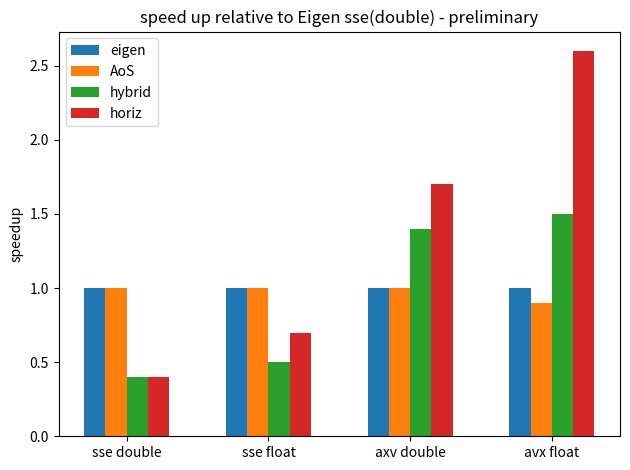

Here is the Python script that generated this plot:
#!/usr/bin/env python3
# -*- coding: utf-8 -*-

# ===============================================================================
# author: joana.niermann@cern.ch
# Plot a crude speedup overview comparing float vs double and avx vs sse
#
# Input needs to be given manually
# 
# ===============================================================================

import math
import matplotlib
import matplotlib.pyplot as plt
import numpy as np
import os
from pathlib import Path


if __name__ == "__main__":
    plot_file_name = "./aggregate_plots/speedup_comparision.png"
    file_path  = Path("./aggregate_plots/")
    if not file_path.exists():
        os.makedirs("./aggregate_plots/")

    # medians
    eigen_median_avx_f  = 1.
    eigen_median_avx_d  = 1.
    eigen_median_sse_f  = 1.
    eigen_median_sse_d  = 1.

    vert_median_avx_f   = 0.90244178
    vert_median_avx_d   = 1.04607321
    vert_median_sse_f   = 1.02844139
    vert_median_sse_d   = 1.03390465

    hybrid_median_avx_f = 1.49827263
    hybrid_median_avx_d = 1.3589161
    hybrid_median_sse_f = 0.47665337
    hybrid_median_sse_d = 0.37315663

    horiz_median_avx_f  = 2.62233525
    horiz_median_avx_d  = 1.67191108
    horiz_median_sse_f  = 0.66469471
    horiz_median_sse_d  = 0.39744582

    # std deviations
    eigen_stddev_avx_f  = 0
    eigen_stddev_avx_d  = 0
    eigen_stddev_sse_f  = 0
    eigen_stddev_sse_d  = 0

    vert_stddev_avx_f   = 0
    vert_stddev_avx_d   = 0
    vert_stddev_sse_f   = 0
    vert_stddev_sse_d   = 0

    hybrid_stddev_avx_f = 0
    hybrid_stddev_avx_d = 0
    hybrid_stddev_sse_f = 0
    hybrid_stddev_sse_d = 0

    horiz_stddev_avx_f  = 0
    horiz_stddev_avx_d  = 0
    horiz_stddev_sse_f  = 0
    horiz_stddev_sse_d  = 0

    labels = ['sse double', 'sse float', 'axv double', 'avx float']
    eigen = np.array([eigen_median_sse_d,eigen_median_sse_f,eigen_median_avx_d,eigen_median_avx_f])
    eigen = np.round(eigen/eigen_median_sse_d, 1)
    eigen_err = np.round(np.array([eigen_stddev_sse_d,eigen_stddev_sse_f,eigen_stddev_avx_d,eigen_stddev_avx_f]), 1)

    AoS = np.array([vert_median_sse_d,vert_median_sse_f,vert_median_avx_d,vert_median_avx_f])
    AoS = np.round(AoS/eigen_median_sse_d, 1)
    AoS_err = np.round(np.array([vert_stddev_sse_d,vert_stddev_sse_f,vert_stddev_avx_d,vert_stddev_avx_f]), 1)

    hybrid = np.array([hybrid_median_sse_d,hybrid_median_sse_f,hybrid_median_avx_d,hybrid_median_avx_f])
    hybrid = np.round(hybrid/eigen_median_sse_d, 1)
    hybrid_err = np.round(np.array([hybrid_stddev_sse_d,hybrid_stddev_sse_f,hybrid_stddev_avx_d,hybrid_stddev_avx_f]), 1)

    horiz = np.array([horiz_median_sse_d,horiz_median_sse_f,horiz_median_avx_d,horiz_median_avx_f])
    horiz = np.round(horiz/eigen_median_sse_d, 1)
    horiz_err = np.round(np.array([horiz_stddev_sse_d,horiz_stddev_sse_f,horiz_stddev_avx_d,horiz_stddev_avx_f]), 1)


    x = np.arange(len(labels))  # the label locations
    width = 0.15  # the width of the bars

    fig, ax = plt.subplots()
    bars_eigen  = ax.bar(x - 1.5*width, eigen, width, label='eigen', yerr=eigen_err)
    bars_AoS    = ax.bar(x - 0.5*width, AoS, width, label='AoS', yerr=AoS_err)
    bars_hybrid = ax.bar(x + 0.5*width, hybrid, width, label='hybrid', yerr=hybrid_err)
    bars_horiz  = ax.bar(x + 1.5*width, horiz, width, label='horiz', yerr=horiz_err)

    # Add some text for labels, title and custom x-axis tick labels, etc.
    ax.set_ylabel('speedup')
    ax.set_title('speed up relative to Eigen sse(double) - preliminary')
    ax.set_xticks(x)
    ax.set_xticklabels(labels)
    ax.legend()

    #autolabel(bars_eigen, ax)
    #autolabel(bars_AoS, ax)
    #autolabel(bars_hybrid, ax)
    #autolabel(bars_horiz, ax)

    fig.tight_layout()

    plot_file_name = "./aggregate_plots/speedup_comparision.png"
    fig.savefig(plot_file_name, dpi=100)
    fig.clf()
    plt.close(fig)

# ==============================================================================
